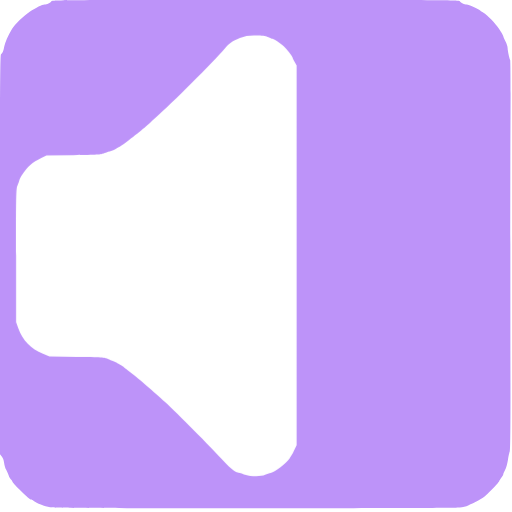
t = 0.00 s
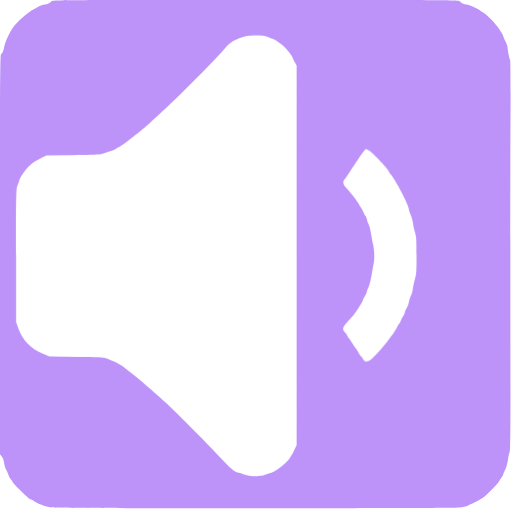
t = 0.50 s
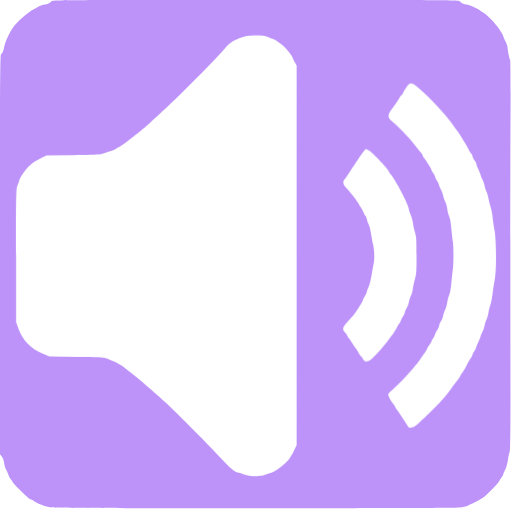
t = 1.00 s
t = 1.50 s: frame unchanged from t = 1.00 s, image omitted
t = 2.00 s: frame unchanged from t = 1.00 s, image omitted
t = 2.50 s: frame unchanged from t = 0.50 s, image omitted

The animated SVG that drew these frames (rendered in a browser with its animation timeline set to each time). Animation: 3 CSS @keyframes rules; one cycle of 3.00 s, repeats indefinitely.

<svg xmlns="http://www.w3.org/2000/svg" id="audio" viewBox="0 0 700 700" width="500" height="500" shape-rendering="geometricPrecision" text-rendering="geometricPrecision" version="1.1">
  <style id="sound">
    @keyframes speaker_wrapper__ts{0%,36.666667%,50%,63.333333%,to{transform:translate(213.75px,349.749032px) scale(1,1)}43.333333%,56.666667%{transform:translate(213.75px,349.749032px) scale(1.05,1.05)}}@keyframes soundwave1_f_o{0%,16.666667%,83.333333%,to{fill-opacity:0}33.333333%,66.666667%{fill-opacity:1}}@keyframes soundwave2_f_o{0%,to{fill-opacity:0}16.666667%,83.333333%{fill-opacity:1}}#audio{pointer-events:all}#audio *{animation-play-state:paused!important}#audio:hover *{animation-play-state:running!important}#speaker_wrapper{animation:speaker_wrapper__ts 3000ms linear infinite normal forwards}#soundwave1{animation:soundwave1_f_o 3000ms linear infinite normal forwards}#soundwave2{animation:soundwave2_f_o 3000ms linear infinite normal forwards}
  </style>
  <path id="background" d="M70.1 1.9c-1.1 2-6 4.1-9.4 4.1-2.7 0-11.6 4.4-20.1 9.9-8 5.2-20.3 17.2-24 23.4-6 10.1-9.6 18.4-10.7 24.1-1.2 6.6-2.5 9.7-4.5 10.9C.2 75 0 119.6 0 348.2v273l2.4 2.9c1.6 1.9 2.7 4.8 3.2 8.5.3 3.1 1.6 7.5 2.9 9.7 1.2 2.3 2.7 5.8 3.4 7.8.6 2 2.1 4.5 3.1 5.4 1.1 1 2 2.3 2 3 0 .7 4 5.2 8.9 10.1 10.9 10.8 15 14.4 16.6 14.4.7 0 2.3.8 3.6 1.9 3.8 2.9 14.8 7.2 22.4 8.7 5.8 1.1 55.5 1.3 280 1.3 171.5.1 275.6-.3 280-.9 3.9-.5 9-1.9 11.5-3 9.7-4.2 11.6-5.1 15.1-7.3 2-1.2 4.9-3.1 6.5-4.2 4.7-3.3 20.2-19.4 21-21.8.4-1.2 1.7-3.5 3-5 1.3-1.6 2.4-3.4 2.4-4.1 0-.7 1.1-3.4 2.5-6 1.5-2.7 3.1-8.5 4-14.2.8-5.3 2-10.4 2.5-11.5.7-1.2 1-33.9.9-93.6-.2-139.6-.2-297.2.1-372.4.2-37.2-.1-68.2-.5-68.9-1.1-1.8-3.4-12.8-3.5-16.5 0-1.7-1.3-5.7-3-9-1.6-3.3-3-6.5-3-7.2 0-.6-2.5-4.9-5.6-9.5-5.9-8.7-15.2-18.3-21.9-22.6-2.2-1.4-4.2-2.8-4.5-3.2-.9-1.3-15.7-8-17.7-8-3.4 0-8.3-2.1-9.4-4.1C628 0 621.8 0 349.5 0 77.2 0 71 0 70.1 1.9z" stroke-width=".1" stroke="none" fill-rule="evenodd" fill="#BD93F9"/>
  <g id="speaker_wrapper" transform="translate(213.75 349.749)">
    <path id="speaker" d="M366.9 50.9c2.2 1.2 4.6 2.1 5.3 2.1 1.9 0 10.8 5.8 15.6 10.2 4 3.6 12.2 14 12.2 15.5 0 .5 1.2 3.1 2.8 5.8l2.7 5v519.2l-2.8 5.9c-3.2 6.7-3.2 6.7-6.8 12.1-4.8 7.1-19.6 18.5-25.8 19.8-1.8.4-5.2 1.6-7.5 2.6-6.3 2.9-19.4 2.6-29.2-.6-4.2-1.4-8-2.5-8.5-2.5-3.1 0-13.1-8.5-22.6-19.2-13.3-14.9-60.1-62.1-76.8-77.4-13.4-12.3-37.9-33.4-44-37.9-4.4-3.2-10.2-7.8-12.5-9.9-.8-.7-3.1-2.1-5-3.1s-4.2-2.3-5-3c-.8-.7-3.5-1.8-5.9-2.5-2.4-.6-5.6-1.9-7-2.8-2.2-1.5-7.4-1.8-40.6-2.3l-38-.6-8.9-3.7c-16.5-6.8-27.6-18.2-33.7-34.9l-2.9-8.1v-91.5c0-86.3.1-91.8 1.9-95.6 1-2.2 2.1-5.4 2.5-7 .4-1.7 1.9-4.8 3.4-7 7.9-11.8 14.3-17.5 26.7-23.5l7-3.4 37-.6c32.5-.5 37.5-.8 41-2.3 2.2-1 6-2.3 8.5-2.8 2.5-.6 5.6-1.8 7-2.7 1.4-.9 4.1-2.5 6-3.4 1.9-1 5.4-3.2 7.7-5 13.6-10.5 16.1-12.5 19.3-15.1 7.4-6 13.5-11.3 16-13.7 1.4-1.4 4.5-4.2 7-6.4 20.2-17.4 79.4-76.5 94.1-93.9 6.6-7.8 10.2-10.4 20.9-14.7 7.8-3.2 13-3.9 24.7-3.5 7.7.3 11.1.9 14.2 2.4z" transform="translate(-213.75 -349.749)" stroke-width=".1" stroke="none" fill="#FFF"/>
  </g>
  <path id="soundwave1" d="M572.2 120.1c15.5 13 38.6 37.9 48 51.9 1 1.4 3.1 4.3 4.7 6.5 1.7 2.2 4 5.6 5.1 7.5 1.2 1.9 3.6 6 5.5 9 1.8 3 4.2 7.4 5.3 9.6 1.1 2.3 2.4 4.4 3 4.8.6.3 1.6 2.3 2.3 4.4.6 2 2 4.7 3 6 1 1.3 2.1 3.7 2.4 5.4.4 1.7 1.8 5.1 3.1 7.6s2.4 5.2 2.4 6.1c0 .9 1.1 3.7 2.5 6.3 1.3 2.5 2.7 6.6 3.1 9 .4 2.3 1.5 5.9 2.5 7.9.9 1.9 2.3 6.4 2.9 10 .6 3.5 2 8.9 3 11.9s2.1 8.9 2.5 13c.3 4.1 1.5 12.1 2.6 17.8 2.5 13.5 2.8 54.6.4 66.9-.8 4.3-2.2 13.1-3 19.5-.8 6.4-2.1 13.4-3 15.4-.8 2-2 6.6-2.5 10.1-.6 3.6-1.9 8.2-2.9 10.2s-2.1 5.6-2.5 7.9c-.4 2.4-1.8 6.5-3.1 9-1.4 2.6-2.5 5.4-2.5 6.2 0 .8-1.4 4.2-3 7.5s-3 6.7-3 7.6c0 .8-1.1 3-2.5 4.9-1.4 1.9-2.5 4-2.5 4.8 0 .8-.9 2.6-2 4.2-1.1 1.5-3.8 6.3-6.1 10.6-2.3 4.4-4.9 8.8-5.8 9.9-1 1.1-2.2 3.1-2.9 4.5-.6 1.4-2.2 3.8-3.4 5.4-1.3 1.6-5.2 6.8-8.7 11.5-3.4 4.7-8.2 10.8-10.5 13.5-7.1 8.5-33.6 34.4-38.4 37.6-5.2 3.5-9.1 3.6-10.7.5-.5-1.2-2.8-4.7-5-7.9s-4.9-7.2-6-9c-1.1-1.8-3-4.5-4.2-6-1.3-1.6-2.3-3.3-2.3-3.9 0-.6-1.1-2.2-2.4-3.6-3.4-3.7-7.6-12.2-6.8-13.7.4-.7 3.3-3.6 6.6-6.4 7.9-6.9 17.1-16.5 27-28 8-9.5 9-10.8 12.4-16.3.9-1.6 2.9-4.5 4.5-6.4 1.5-2 2.7-4.1 2.7-4.7 0-.6 1.4-2.9 3-5 1.7-2.2 3-4.5 3-5.1 0-.7.8-2.3 1.8-3.6 1.1-1.3 2.4-3.9 3-5.7.6-1.8 2-4.5 3.1-6s2.2-4.4 2.6-6.5c.4-2 1.5-4.7 2.5-6 1-1.3 2.2-4.1 2.6-6.2.4-2.2 1.7-6.2 3-9 1.2-2.7 2.5-7.5 2.9-10.5.4-2.9 1.6-7.4 2.6-9.8 1.2-2.6 2.3-8.9 2.9-15.8.6-6.3 1.4-14.4 2-18.2 1.2-8.6 1.3-31.9 0-39.7-.5-3.3-1.4-11.2-2-17.6-.6-7.2-1.7-13.3-2.9-16-1.1-2.4-2.3-7.1-2.6-10.4-.4-3.3-1.8-8-3.1-10.5s-2.4-5.6-2.4-7c0-1.4-1.4-5.2-3-8.5-1.7-3.3-3-6.5-3-7.3 0-.7-1.1-3-2.5-5s-2.5-4.4-2.5-5.2c0-.9-1.1-3.1-2.5-5s-2.5-3.8-2.5-4.3c0-1.2-6.8-12.4-9.7-16-1.3-1.6-2.3-3.3-2.3-3.9 0-.6-1.2-2.5-2.7-4.3-1.6-1.8-3.6-4.3-4.6-5.6-8.6-11.7-21.8-25.8-33.4-35.8-8.3-7.1-8.3-9.4.3-20.6 3-4 6.4-9.1 8.4-12.8 1.1-2 2.4-3.7 2.9-3.7.4 0 1.3-1.2 2-2.8.7-1.5 2.8-5.1 4.7-8 4.8-7.2 7-7.1 16.6.9z" fill="#FFF" fill-opacity="0" stroke="none" stroke-width=".1"/>
  <path id="soundwave2" d="M504.3 205.6c4.8 2.5 27.7 26.7 27.7 29.3 0 .5.9 2 2 3.3 7.1 8 25 42.4 25 47.9 0 1.2 1.1 4.5 2.4 7.3 1.3 2.8 2.7 7.8 3.1 11.1.3 3.3 1.6 9.1 2.8 13 2 6.4 2.2 9.1 2.2 32 0 22.8-.2 25.6-2.2 32-1.2 3.8-2.5 9.7-2.9 13-.3 3.3-1.5 7.7-2.6 9.8-1 2-2.3 6-2.8 8.8-.5 2.8-1.8 6.3-2.9 7.7-1 1.5-2.2 4.1-2.5 5.9-.4 1.8-1.5 4.2-2.5 5.5-1 1.3-2.4 4-3 6-.7 2.1-1.7 4.1-2.3 4.4-.6.4-1.9 2.5-3 4.8-1 2.2-3.4 6.1-5.3 8.6s-4.3 5.6-5.2 7c-7.8 11.1-22.6 27.5-27 29.9-3.8 2-7.1 1.4-8.7-1.7-.8-1.6-2.2-3.5-3.2-4.3-.9-.8-2.3-2.8-3.1-4.4-.7-1.7-2.9-5-4.8-7.5s-4.3-6.1-5.4-8.1c-1.1-1.9-2.7-4.1-3.5-4.8-.9-.8-1.6-2-1.6-2.7 0-.8-1.3-2.8-3-4.6-4.5-4.6-4-6.8 3.3-15 2.6-2.9 5.8-6.4 7-7.8 1.2-1.4 3.5-4.5 5.1-7 1.6-2.5 4.2-6.4 5.7-8.8 1.6-2.3 2.9-4.9 2.9-5.6 0-.7 1.1-2.9 2.4-4.9 1.3-1.9 2.7-5 3.1-6.8.4-1.9 1.6-5 2.6-7s2.8-9.2 4-16c1.1-6.8 2.6-14.9 3.1-17.9 1-5.9.4-18.4-1.2-24-.6-1.9-1.7-7.9-2.5-13.2-.8-5.4-2.3-11.5-3.3-13.5-1.1-2.1-2.2-5.4-2.6-7.4-.4-2.1-1.3-4.2-2.1-4.9-.8-.6-1.9-2.8-2.6-4.8-.7-2-2.3-5.1-3.6-6.8-1.2-1.7-2.3-3.5-2.3-4.1 0-1.2-11.9-16.4-17-21.8-5.2-5.3-5.9-8.6-2.9-12.4 1.3-1.5 3.2-4.1 4.1-5.7 1.9-3.1 5.8-9 14.5-21.9 6.9-10.1 9.5-13.5 10.4-13.5.6 0 2.4.7 4.2 1.6z" fill="#FFF" fill-opacity="0" stroke="none" stroke-width=".1"/>
</svg>
